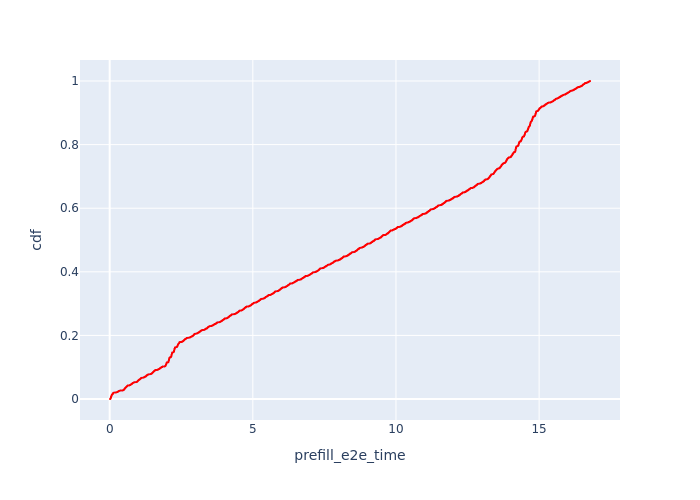

Source data for this figure (header and first rows):
, Request Id, prefill_e2e_time, cdf
83, 0, 0.01056, 7.92895654931811e-05
95, 18, 0.01833, 0.0001586
5, 17, 0.01851, 0.0002379
94, 16, 0.01888, 0.0003172
93, 15, 0.02007, 0.0003964
92, 14, 0.02021, 0.0004757
91, 13, 0.0203, 0.000555
90, 12, 0.02076, 0.0006343
89, 11, 0.02084, 0.0007136
4, 10, 0.02088, 0.0007929
3, 9, 0.02192, 0.0008722
2, 8, 0.02345, 0.0009515
88, 7, 0.02372, 0.001031
87, 6, 0.02381, 0.00111
86, 5, 0.02451, 0.001189
85, 4, 0.02493, 0.001269
1, 3, 0.02497, 0.001348
0, 2, 0.02561, 0.001427
84, 1, 0.02814, 0.001507
115, 44, 0.02829, 0.001586
11, 43, 0.02861, 0.001665
10, 42, 0.02907, 0.001744
114, 41, 0.02979, 0.001824
9, 40, 0.03012, 0.001903
113, 39, 0.03074, 0.001982
8, 38, 0.03104, 0.002062
112, 37, 0.03213, 0.002141
111, 36, 0.03301, 0.00222
23, 80, 0.03538, 0.002299
110, 35, 0.03591, 0.002379
109, 34, 0.0361, 0.002458
108, 33, 0.03663, 0.002537
107, 32, 0.03755, 0.002617
22, 79, 0.03758, 0.002696
169, 115, 0.03758, 0.002775
106, 31, 0.03783, 0.002854
141, 78, 0.03785, 0.002934
105, 30, 0.03789, 0.003013
140, 77, 0.03792, 0.003092
104, 29, 0.03893, 0.003172
103, 28, 0.03898, 0.003251
102, 27, 0.03899, 0.00333
36, 114, 0.03912, 0.003409
21, 76, 0.03934, 0.003489
101, 26, 0.04017, 0.003568
168, 113, 0.04077, 0.003647
139, 75, 0.04084, 0.003727
138, 74, 0.041, 0.003806
20, 73, 0.04111, 0.003885
167, 112, 0.04171, 0.003964
137, 72, 0.04205, 0.004044
166, 111, 0.04219, 0.004123
136, 71, 0.04233, 0.004202
7, 25, 0.04238, 0.004282
100, 24, 0.04255, 0.004361
135, 70, 0.04275, 0.00444
35, 110, 0.04328, 0.00452
134, 69, 0.04332, 0.004599
99, 23, 0.04333, 0.004678
165, 109, 0.04344, 0.004757
... 12,552 more rows
